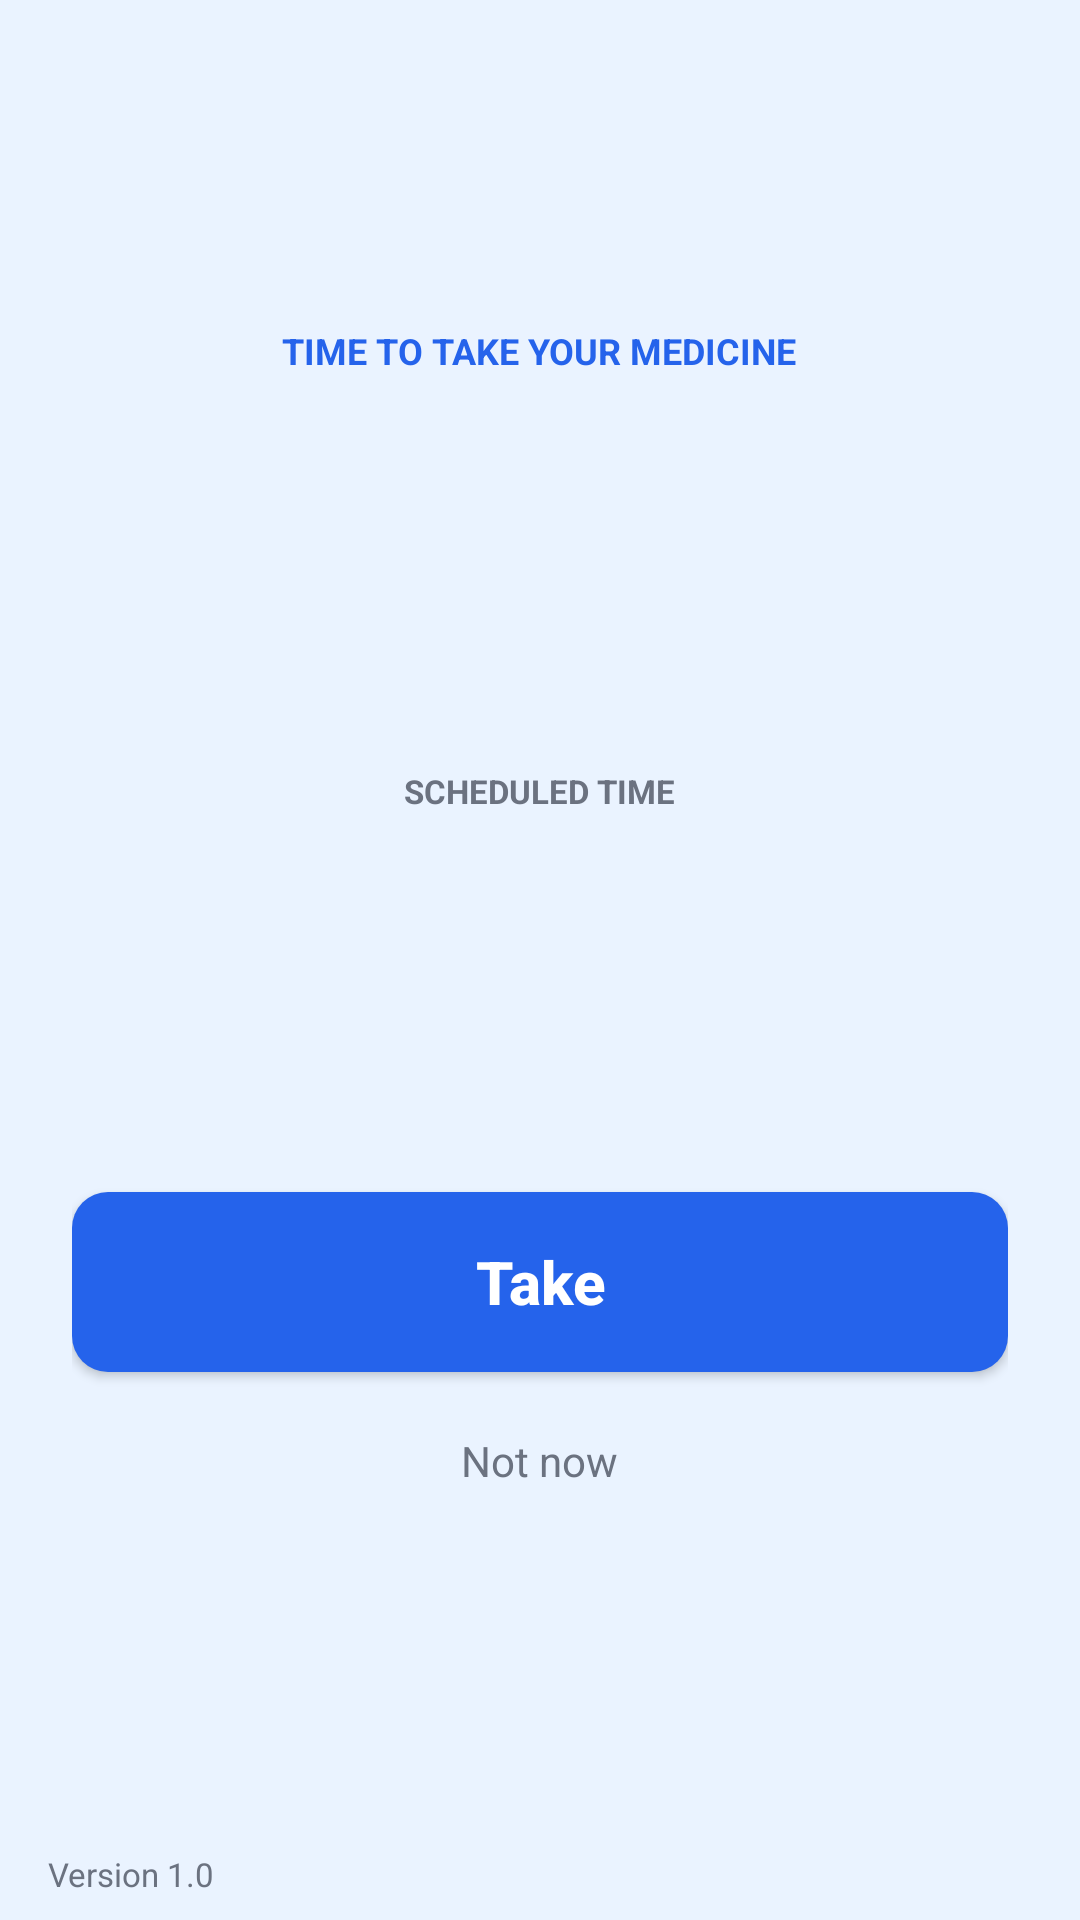

Android layout source for this screen:
<!-- AndroidManifest.xml: application theme Theme.MedTime -->
<!-- res/layout/activity_take_pill.xml -->
<?xml version="1.0" encoding="utf-8"?>
<LinearLayout xmlns:android="http://schemas.android.com/apk/res/android"
    android:layout_width="match_parent"
    android:layout_height="match_parent"
    android:background="@color/medtime_bg"
    android:fitsSystemWindows="true"
    android:orientation="vertical">

    <ScrollView
        android:layout_width="match_parent"
        android:layout_height="0dp"
        android:layout_weight="1"
        android:background="@color/medtime_bg"
        android:fillViewport="true">

        <LinearLayout
            android:layout_width="match_parent"
            android:layout_height="match_parent"
            android:gravity="center"
            android:orientation="vertical"
            android:padding="24dp">

            <TextView
                android:layout_width="wrap_content"
                android:layout_height="wrap_content"
                android:text="TIME TO TAKE YOUR MEDICINE"
                android:textColor="@color/medtime_blue"
                android:textSize="12sp"
                android:textStyle="bold" />

            <TextView
                android:id="@+id/tvPillName"
                android:layout_width="wrap_content"
                android:layout_height="wrap_content"
                android:layout_marginTop="16dp"
                android:gravity="center"
                android:textColor="@color/text_dark"
                android:textSize="32sp"
                android:textStyle="bold" />

            <TextView
                android:id="@+id/tvPillDosage"
                android:layout_width="wrap_content"
                android:layout_height="wrap_content"
                android:layout_marginTop="4dp"
                android:gravity="center"
                android:textColor="@color/text_gray"
                android:textSize="18sp" />

            
            <LinearLayout
                android:layout_width="match_parent"
                android:layout_height="wrap_content"
                android:layout_marginTop="24dp"
                android:background="@drawable/bg_card"
                android:gravity="center"
                android:orientation="vertical"
                android:padding="20dp">

                <TextView
                    android:layout_width="wrap_content"
                    android:layout_height="wrap_content"
                    android:text="SCHEDULED TIME"
                    android:textColor="@color/text_gray"
                    android:textSize="11sp"
                    android:textStyle="bold" />

                <TextView
                    android:id="@+id/tvPillTime"
                    android:layout_width="wrap_content"
                    android:layout_height="wrap_content"
                    android:layout_marginTop="4dp"
                    android:textColor="@color/medtime_blue"
                    android:textSize="40sp"
                    android:textStyle="bold" />

                <TextView
                    android:id="@+id/tvPillDose"
                    android:layout_width="wrap_content"
                    android:layout_height="wrap_content"
                    android:layout_marginTop="2dp"
                    android:textColor="@color/text_gray"
                    android:textSize="14sp" />
            </LinearLayout>

            
            <TextView
                android:id="@+id/tvPillStatus"
                android:layout_width="wrap_content"
                android:layout_height="wrap_content"
                android:layout_marginTop="24dp"
                android:text="This dose is already taken."
                android:textColor="@color/check_green"
                android:textSize="16sp"
                android:textStyle="bold"
                android:visibility="gone" />

            <androidx.appcompat.widget.AppCompatButton
                android:id="@+id/btnTake"
                android:layout_width="match_parent"
                android:layout_height="60dp"
                android:layout_marginTop="28dp"
                android:background="@drawable/bg_button"
                android:text="Take"
                android:textAllCaps="false"
                android:textColor="@color/white"
                android:textSize="20sp"
                android:textStyle="bold" />

            <TextView
                android:id="@+id/tvNotNow"
                android:layout_width="wrap_content"
                android:layout_height="wrap_content"
                android:layout_marginTop="12dp"
                android:padding="8dp"
                android:text="Not now"
                android:textColor="@color/text_gray"
                android:textSize="14sp" />

        </LinearLayout>
    </ScrollView>

    
    <include layout="@layout/include_version" />

</LinearLayout>
<!-- res/layout/include_version.xml (included above) -->
<?xml version="1.0" encoding="utf-8"?>
<TextView xmlns:android="http://schemas.android.com/apk/res/android"
    android:layout_width="wrap_content"
    android:layout_height="wrap_content"
    android:layout_gravity="start"
    android:paddingStart="16dp"
    android:paddingTop="4dp"
    android:paddingEnd="16dp"
    android:paddingBottom="8dp"
    android:text="@string/app_version"
    android:textColor="@color/text_gray"
    android:textSize="11sp" />
<!-- resources referenced by this layout -->
<resources>
  <color name="check_green">#16A34A</color>
  <color name="medtime_bg">#EAF3FF</color>
  <color name="medtime_blue">#2563EB</color>
  <color name="text_dark">#111827</color>
  <color name="text_gray">#6B7280</color>
  <color name="white">#FFFFFFFF</color>
  <!-- drawable bg_button (drawable) -->
  <?xml version="1.0" encoding="utf-8"?>
  <shape xmlns:android="http://schemas.android.com/apk/res/android"
      android:shape="rectangle">
      <solid android:color="@color/medtime_blue" />
      <corners android:radius="12dp" />
  </shape>
  <string name="app_version">Version 1.0</string>
  <style name="Theme.MedTime" parent="Base.Theme.MedTime" />
  <style name="Base.Theme.MedTime" parent="Theme.Material3.DayNight.NoActionBar">
          
          
      </style>
</resources>
